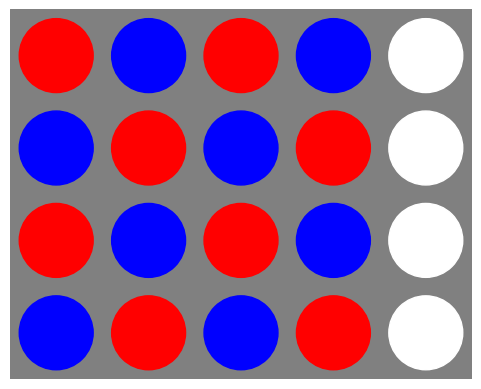

Recreate this plot in Python. (Note: this script raises an exception after producing the figure.)
from typing import List
import matplotlib.pyplot as plt


class ConnectFourState:
    """
    Bitboard representation for a 7x6 board. The bits marked by dots
    are used for denoting a full row.

    .  .  .  .  .  .  .
    5 12 19 26 33 40 47
    4 11 18 25 32 39 46
    3 10 17 24 31 38 45
    2  9 16 23 30 37 44
    1  8 15 22 29 36 43
    0  7 14 21 28 35 42 




    """

    def __init__(self, width, height):
        self.width = width
        self.height = height

        self.piece_mask = 0
        self.player_mask = 0

        self.moves = 0

    def __repr__(self):
        board = "Board:\n"
        for i in range(self.height - 1, -1, -1):
            for j in range(self.width):
                idx = i + j * (self.height + 1)
                if self.piece_mask & 1 << idx:

                    # TODO: REFACTOR

                    if (self.player_mask & 1 << idx):
                        if self.moves % 2:
                            board += "2 "
                        else:
                            board += "1 "
                    else:
                        if self.moves % 2:
                            board += "1 "
                        else:
                            board += "2 "
                else:
                    board += ". "
            board += "\n"
        board += f"Applicable actions: {[i + 1 for i in self.applicable_actions]}\n"
        board += f"Piece mask : {bin(self.piece_mask)}\n"
        board += f"Player mask: {bin(self.player_mask)}\n"
        board += f"Moves made : {str(self.moves)}\n"
        board += f"Winner     : {self.utility()}"
        return board

    @property
    def applicable_actions(self) -> List[int]:
        return [i for i in range(7) if not self.piece_mask & (1 << 5 + i * 7)]

    def utility(self) -> int:
        # the winner can only be the previous player to move
        pieces = self.player_mask ^ self.piece_mask
        previous_player = 1 if self.moves % 2 else -1

        # horizontal
        m = pieces & pieces >> 7
        if m & m >> 14 > 0:
            return previous_player

        # vertical
        m = pieces & pieces >> 1
        if m & m >> 2 > 0:
            return previous_player

        # diagonal
        m = pieces & pieces >> 6
        if m & m >> 12 > 0:
            return previous_player

        # antidiagonal
        m = pieces & pieces >> 8
        if m & m >> 16 > 0:
            return previous_player

        return 0

    def visualize(self, savepath=None):

        # set axis limits of plot (x=0 to 20, y=0 to 20)
        plt.axis([0, 10 * self.width, 0, 10 * self.height])
        plt.axis("off")
        plt.gca().set_aspect('equal', adjustable='box')

        r = plt.Rectangle((0, 0), 10 * self.width, 10 *
                          self.height, color="grey")
        plt.gca().add_artist(r)

        for i in range(self.height - 1, -1, -1):
            for j in range(self.width):
                idx = i + j * (self.height + 1)
                if self.piece_mask & 1 << idx:

                    # TODO: REFACTOR

                    if (self.player_mask & 1 << idx):
                        if self.moves % 2:
                            c = "r"
                        else:
                            c = "b"
                    else:
                        if self.moves % 2:
                            c = "b"
                        else:
                            c = "r"
                else:
                    c = "w"

                c = plt.Circle((5 + 10 * j, 5 + 10 * i), radius=4, color=c)
                plt.gca().add_artist(c)

        plt.show()


class ConnectFour:
    @staticmethod
    def initial_state(width=7, height=6):
        return ConnectFourState(width, height)

    @staticmethod
    def result(state: ConnectFourState, action: int) -> ConnectFourState:
        state.player_mask ^= state.piece_mask
        state.piece_mask |= state.piece_mask + \
            (1 << action * (state.height + 1))

        state.moves += 1

        return state

    @staticmethod
    def reverse(state: ConnectFourState, action: int) -> ConnectFourState:
        col_mask = 2**(state.height + 1) - 1 << action * (state.height + 1)

        # remove most significant bit in column
        state.piece_mask &= ~col_mask | (
            state.piece_mask & state.piece_mask >> 1)

        state.player_mask ^= state.piece_mask
        state.moves -= 1

        return state

    def apply_many(self, state: ConnectFourState, action_string: str) -> ConnectFourState:
        for char in action_string:
            action = int(char)
            self.result(state, action)
        return state


if __name__ == "__main__":
    c4 = ConnectFour()

    state = c4.initial_state(5, 4)

    c4.apply_many(state, "0123321001233210")

    state.visualize()

    print(state)

    while not state.utility():
        action = int(input("Enter move: ")) - 1
        c4.result(state, action)

        print(state)
        state.visualize()
